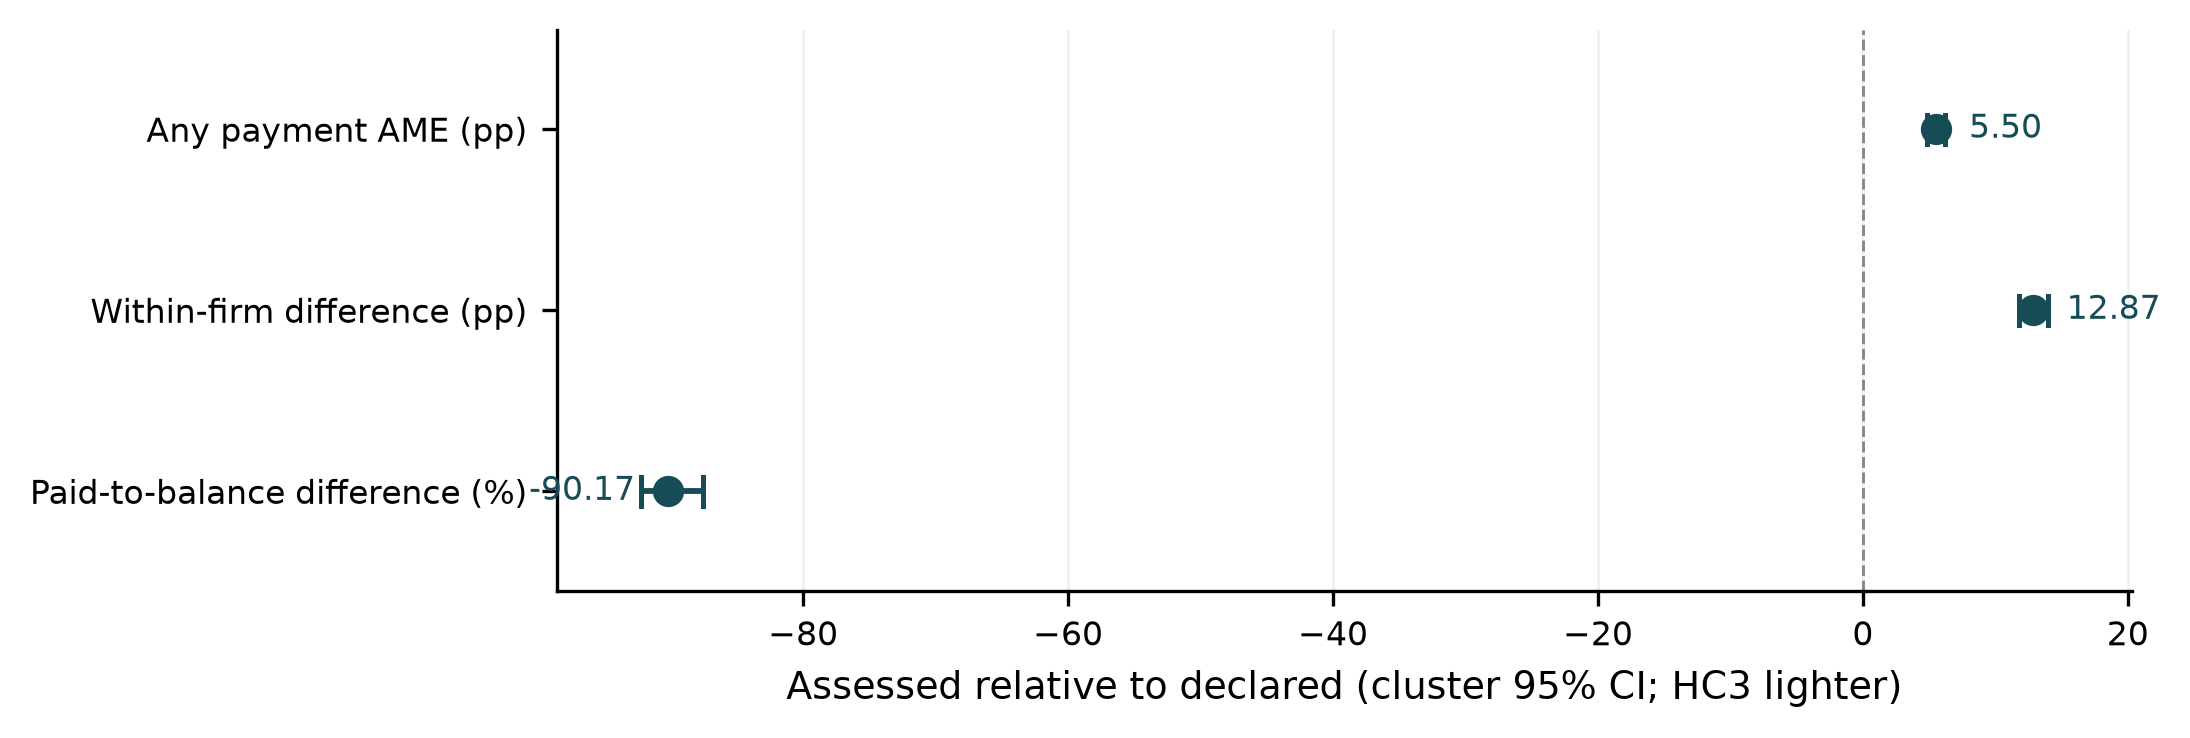

Values plotted in this chart, from the file beside it:
outcome, estimate, cluster_low, cluster_high, hc3_low, hc3_high
Any payment AME (pp), 5.5, 4.81, 6.2, 5.21, 5.8
Within-firm difference (pp), 12.87, 11.78, 13.96, 12.38, 13.36
Paid-to-balance difference (%), -90.17, -92.24, -87.54, -91.38, -88.79
